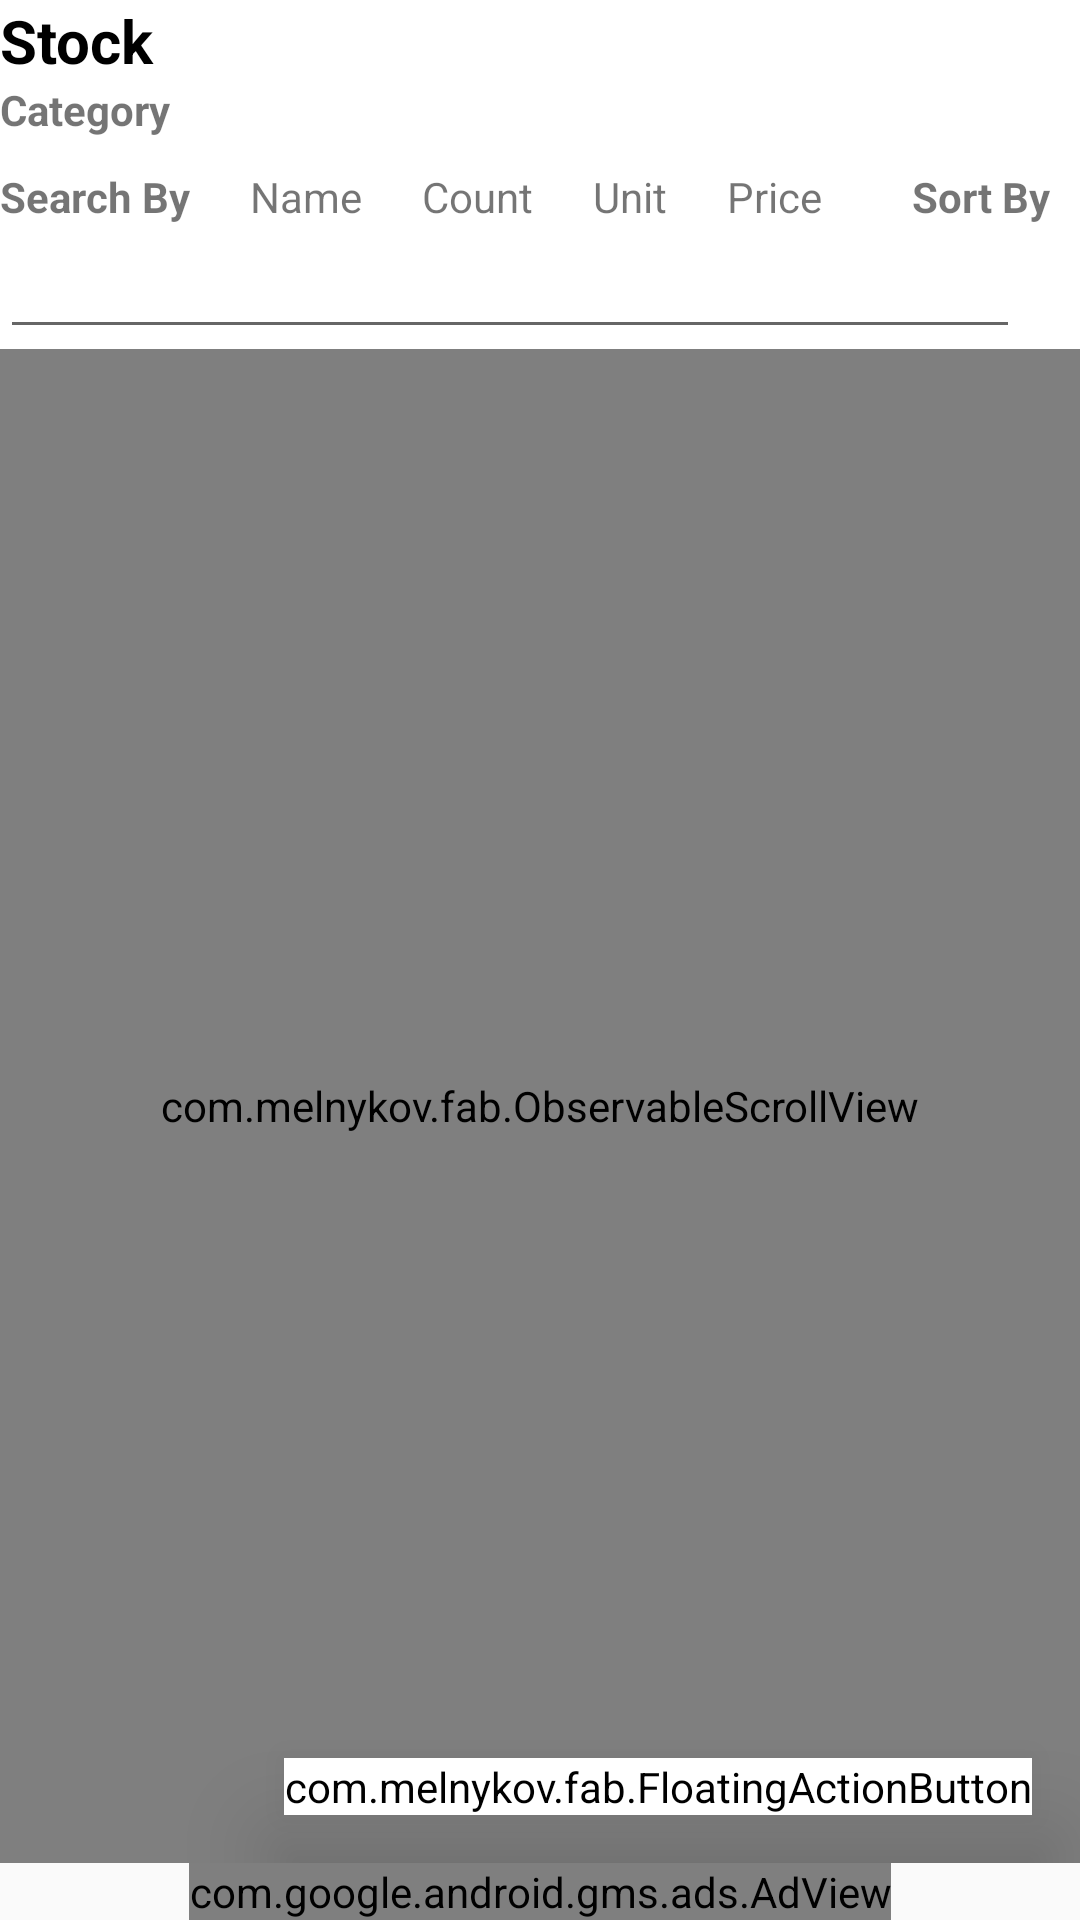

Android layout source for this screen:
<!-- AndroidManifest.xml: application theme AppTheme -->
<!-- res/layout/stock.xml -->
<?xml version="1.0" encoding="utf-8"?>
<RelativeLayout xmlns:android="http://schemas.android.com/apk/res/android"
    android:layout_width="match_parent"
    android:layout_height="match_parent"
    xmlns:app="http://schemas.android.com/apk/res-auto"
    xmlns:fab="http://schemas.android.com/tools">
    <RelativeLayout android:layout_width="match_parent" android:layout_height="match_parent"
    android:layout_above="@+id/ad"
    >
    <LinearLayout
        android:orientation="vertical"
        android:background="#fff"
        android:layout_width="match_parent"
        android:layout_height="match_parent">

        <LinearLayout
            android:orientation="vertical"
            android:layout_width="match_parent"
            android:layout_height="wrap_content">
            <TextView
                android:text="Stock"
                android:textColor="#000"
                android:textStyle="bold"
                android:textSize="20sp"
                android:layout_width="wrap_content"
                android:layout_height="wrap_content"/>

                <RelativeLayout
                    android:layout_width="match_parent"
                    android:layout_height="wrap_content">
                    <HorizontalScrollView
                        android:layout_toLeftOf="@+id/image_end"
                        android:layout_marginBottom="10sp"
                        android:scrollbars="none"
                        android:fillViewport="true"
                        android:measureAllChildren="false"
                        android:layout_width="match_parent"
                        android:layout_height="wrap_content">


                        <LinearLayout
                            android:orientation="horizontal"
                            android:layout_width="match_parent"
                            android:layout_height="wrap_content">
                            <TextView
                                android:id="@+id/category_text_view"
                                android:text="Category"
                                android:textStyle="bold"
                                android:layout_marginRight="20sp"
                                android:layout_width="wrap_content"
                                android:layout_height="wrap_content"/>
                            <LinearLayout
                                android:id="@+id/category_layout"
                                android:orientation="horizontal"
                                android:layout_width="match_parent"
                                android:layout_height="wrap_content"
                                >


                            </LinearLayout>
                        </LinearLayout>
            </HorizontalScrollView>
                    <ImageView
                        android:id="@+id/image_end"
                        android:onClick="addCategory"
                        android:layout_marginLeft="20sp"
                        android:layout_marginRight="20sp"
                        android:layout_alignParentRight="true"
                        android:src="@drawable/ic_add"
                        android:layout_width="wrap_content"
                        android:layout_height="wrap_content"
                        />
                </RelativeLayout>

            <HorizontalScrollView
                android:scrollbars="none"
                android:fillViewport="true"
                android:measureAllChildren="false"
                android:layout_width="match_parent"
                android:layout_height="wrap_content">
                <LinearLayout
                    android:orientation="horizontal"
                    android:layout_width="match_parent"
                    android:layout_height="wrap_content"
                    >
                    <TextView
                        android:text="Search By"
                        android:textStyle="bold"
                        android:layout_width="wrap_content"
                        android:layout_height="wrap_content"/>
                    <TextView
                        android:layout_marginLeft="20sp"
                        android:id="@+id/by_name"
                        android:text="Name"
                        android:onClick="searchBy"
                        android:layout_width="wrap_content"
                        android:tag="gray"
                        android:layout_height="wrap_content"/>
                    <TextView
                        android:layout_marginLeft="20sp"
                        android:id="@+id/by_count"
                        android:text="Count"
                        android:onClick="searchBy"
                        android:layout_width="wrap_content"
                        android:tag="gray"
                        android:layout_height="wrap_content"/>
                    <TextView
                        android:layout_marginLeft="20sp"
                        android:id="@+id/by_unit"
                        android:text="Unit"
                        android:onClick="searchBy"
                        android:tag="gray"
                        android:layout_width="wrap_content"
                        android:layout_height="wrap_content"/>
                    <TextView
                        android:layout_marginLeft="20sp"
                        android:id="@+id/by_price"
                        android:text="Price"
                        android:tag="gray"
                        android:onClick="searchBy"
                        android:layout_width="wrap_content"
                        android:layout_height="wrap_content"/>


                    <TextView
                        android:layout_marginLeft="30sp"
                        android:text="Sort By"
                        android:textStyle="bold"
                        android:layout_width="wrap_content"
                        android:layout_height="wrap_content"/>
                    
                    <TextView
                        android:layout_marginLeft="20sp"
                        android:id="@+id/sby_name"
                        android:text="Name"
                        android:onClick="sortBy"
                        android:layout_width="wrap_content"
                        android:tag="0"
                        android:layout_height="wrap_content"/>
                    <TextView
                        android:layout_marginLeft="20sp"
                        android:id="@+id/sby_count"
                        android:text="Count"
                        android:onClick="sortBy"
                        android:layout_weight="1"
                        android:layout_width="0sp"
                        android:tag="2"
                        android:layout_height="wrap_content"/>
                    <TextView
                        android:layout_marginLeft="20sp"
                        android:id="@+id/sby_unit"
                        android:text="Unit"
                        android:onClick="sortBy"
                        android:tag="3"
                        android:layout_width="wrap_content"
                        android:layout_height="wrap_content"/>
                    <TextView
                        android:layout_marginLeft="20sp"
                        android:layout_marginRight="20sp"
                        android:id="@+id/sby_price"
                        android:text="Price"
                        android:tag="1"
                        android:onClick="sortBy"
                        android:layout_width="wrap_content"
                        android:layout_height="wrap_content"/>

                </LinearLayout>
            </HorizontalScrollView>
            <RelativeLayout
                android:orientation="horizontal"
                android:layout_width="match_parent"
                android:layout_height="wrap_content">

                <ImageView
                    android:layout_marginRight="10sp"
                    android:layout_marginLeft="10sp"
                    android:onClick="onSearch"
                    android:id="@+id/search_b"
                    android:layout_centerInParent="true"
                    android:layout_alignParentRight="true"
                    android:src="@drawable/ic_search_black"
                    android:layout_width="wrap_content"
                    android:layout_height="wrap_content"
                    />
                <EditText
                    android:id="@+id/search"
                    android:layout_toLeftOf="@+id/search_b"
                    android:layout_gravity="start"
                    android:layout_width="match_parent"
                    android:layout_height="wrap_content"
                    android:singleLine="true"
                    />


            </RelativeLayout>

        </LinearLayout>
        <com.melnykov.fab.ObservableScrollView
            android:id="@+id/scroll_view"
            android:layout_width="match_parent"
            android:layout_height="match_parent"
            >
            <LinearLayout
                android:id="@+id/listview_stock"
                android:layout_width="match_parent"
                android:layout_height="match_parent"
                android:orientation="vertical"
                />
        </com.melnykov.fab.ObservableScrollView>
    </LinearLayout>

    

    <com.melnykov.fab.FloatingActionButton
        android:id="@+id/fab"
        android:layout_alignParentBottom="true"
        android:layout_alignParentRight="true"
        android:onClick="addToStock"
        android:layout_marginRight="20sp"
        android:layout_marginBottom="20sp"
        android:layout_width="wrap_content"
        android:layout_height="wrap_content"
        android:layout_margin="16dp"
        android:src="@drawable/ic_add"
        android:tint="#FFDF00"
        app:rippleColor="#CCC"
        android:elevation="20sp"
        android:backgroundTint="#FFF"
        />

    </RelativeLayout>

    <com.google.android.gms.ads.AdView
            xmlns:ads="http://schemas.android.com/apk/res-auto"
            android:id="@+id/ad"
            android:layout_width="wrap_content"
            android:layout_height="wrap_content"
            android:layout_centerHorizontal="true"
            android:layout_alignParentBottom="true"
            ads:adSize="FULL_BANNER"
            ads:adUnitId="ca-app-pub-8853847321207681/4184606374">
    </com.google.android.gms.ads.AdView>

</RelativeLayout>
<!-- resources referenced by this layout -->
<resources>
  <style name="AppTheme" parent="Theme.AppCompat.Light.NoActionBar">
          
          <item name="colorPrimary">@color/colorPrimary</item>
          <item name="colorPrimaryDark">@color/colorPrimaryDark</item>
          <item name="colorAccent">@color/colorAccent</item>
      </style>
  <color name="colorPrimary">#fff</color>
  <color name="colorPrimaryDark">#fff</color>
  <color name="colorAccent">#000</color>
</resources>
